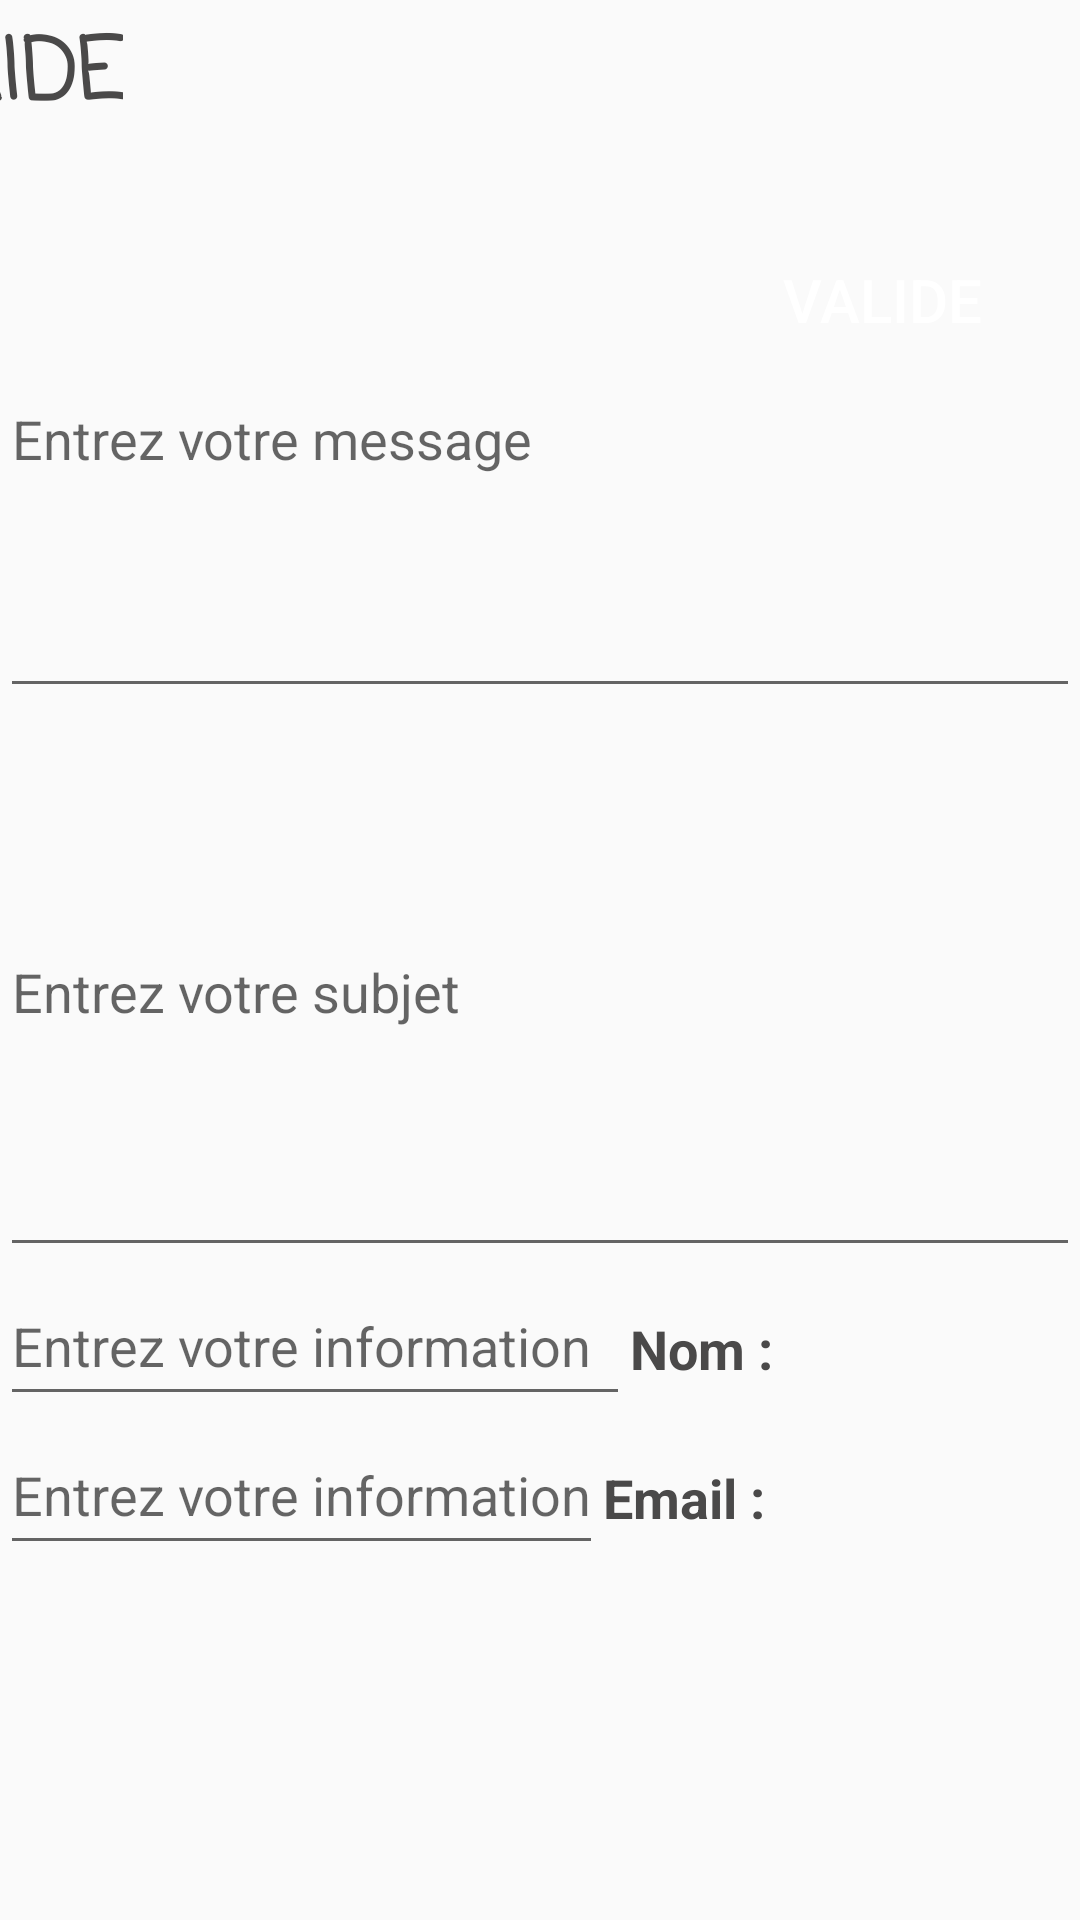

Produce the Android XML layout that renders to this screen, including the resource entries it uses.
<!-- AndroidManifest.xml: application theme Theme.MyApplicationVitrine -->
<!-- res/layout/activity_aide.xml -->
<?xml version="1.0" encoding="utf-8"?>
<android.support.constraint.ConstraintLayout xmlns:android="http://schemas.android.com/apk/res/android"
    xmlns:app="http://schemas.android.com/apk/res-auto"
    xmlns:tools="http://schemas.android.com/tools"
    android:layout_width="match_parent"
    android:layout_height="match_parent"
    tools:context=".Aide">

    <LinearLayout
        android:layout_width="match_parent"
        android:layout_height="wrap_content"
        android:layout_marginTop="76dp"
        android:orientation="vertical"
        app:layout_constraintEnd_toEndOf="parent"
        app:layout_constraintHorizontal_bias="0.0"
        app:layout_constraintStart_toStartOf="parent"
        app:layout_constraintTop_toTopOf="parent">

        <Button
            android:id="@+id/btnValide"
            style="@style/DigitBtnStyle"
            android:layout_marginStart="250dp"
            android:background="@drawable/rounded_corner"
            android:onClick="actValide"
            android:text="@string/valide" />

        <EditText
            android:id="@+id/eTxtMessage"
            android:layout_width="match_parent"
            android:layout_height="112dp"
            android:ems="10"
            android:gravity="start|top"
            android:hint="@string/text_hint_message"
            android:inputType="textMultiLine" />

        <LinearLayout
            android:layout_width="match_parent"
            android:layout_height="match_parent"
            android:orientation="horizontal">

            <EditText
                android:id="@+id/eTxtSubjet"
                android:layout_width="wrap_content"
                android:layout_height="match_parent"
                android:ems="20"
                android:hint="@string/text_hint_sub"
                android:inputType="textEmailSubject"
                android:minHeight="48dp"
                android:singleLine="false" />

            <TextView
                android:id="@+id/Subjet"
                style="@style/DigitTxtContactStyle"
                android:text="@string/subjet" />

        </LinearLayout>


        <LinearLayout
            android:layout_width="match_parent"
            android:layout_height="match_parent"
            android:orientation="horizontal">

            <EditText
                android:id="@+id/eTxtName"
                android:layout_width="wrap_content"
                android:layout_height="match_parent"
                android:ems="10"
                android:hint="@string/text_hint_info"
                android:inputType="textPersonName"
                android:minHeight="48dp" />

            <TextView
                android:id="@+id/Nom"
                style="@style/DigitTxtContactStyle"
                android:text="@string/nom" />

        </LinearLayout>

        <LinearLayout
            android:layout_width="match_parent"
            android:layout_height="match_parent"
            android:orientation="horizontal">

            <EditText
                android:id="@+id/eTxtEmail"
                android:layout_width="wrap_content"
                android:layout_height="match_parent"
                android:hint="@string/text_hint_info"
                android:inputType="textShortMessage|textEmailAddress"
                android:minHeight="48dp" />

            <TextView
                android:id="@+id/Email"
                style="@style/DigitTxtContactStyle"
                android:text="@string/email" />

        </LinearLayout>

        <TextView
            android:id="@+id/tvAideMenu"
            android:layout_width="match_parent"
            android:layout_height="wrap_content"
            android:textColor="@color/purple_700"
            android:textSize="20sp"
            tools:text="@tools:sample/lorem" />

        <android.support.constraint.ConstraintLayout
            android:layout_width="match_parent"
            android:layout_height="match_parent">

            <Button
                android:id="@+id/btnRetour"
                android:layout_width="69dp"
                android:layout_height="71dp"
                android:background="@drawable/icons8_home_64"
                android:onClick="appelHome"
                android:textColor="@color/white"
                android:textSize="24sp"
                app:layout_constraintBottom_toBottomOf="parent"
                app:layout_constraintEnd_toEndOf="parent"
                app:layout_constraintStart_toStartOf="parent"
                app:layout_constraintTop_toTopOf="parent"
                tools:ignore="SpeakableTextPresentCheck" />
        </android.support.constraint.ConstraintLayout>

    </LinearLayout>

    <TextView
        android:id="@+id/tvTitre"
        android:layout_width="wrap_content"
        android:layout_height="wrap_content"
        android:layout_marginEnd="347dp"
        android:layout_marginStart="10dp"
        android:layout_marginTop="4dp"
        android:fontFamily="casual"
        android:text="@string/aide"
        android:textAllCaps="true"
        android:textColor="@color/gris"
        android:textSize="28sp"
        android:textStyle="bold"
        app:layout_constraintEnd_toEndOf="parent"
        app:layout_constraintStart_toStartOf="parent"
        app:layout_constraintTop_toTopOf="parent" />

</android.support.constraint.ConstraintLayout>
<!-- resources referenced by this layout -->
<resources>
  <color name="gris">#FF4A4949</color>
  <color name="purple_700">#FF3700B3</color>
  <color name="white">#FFFFFFFF</color>
  <string name="aide">Aide</string>
  <string name="email">Email : </string>
  <string name="nom">Nom :   </string>
  <string name="subjet">Subjet :</string>
  <string name="text_hint_info">Entrez votre information</string>
  <string name="text_hint_message">Entrez votre message</string>
  <string name="text_hint_sub">Entrez votre subjet</string>
  <string name="valide">Valide</string>
  <style name="DigitBtnStyle">
          <item name="android:layout_width">wrap_content</item>
          <item name="android:layout_height">wrap_content</item>
          <item name="android:backgroundTint">@color/gris</item>
          <item name="android:textSize">20sp</item>
          <item name="android:textColor">@color/white</item>
          <item name="android:background">@drawable/rounded_corner</item>
      </style>
  <style name="DigitTxtContactStyle">
          <item name="android:layout_width">wrap_content</item>
          <item name="android:layout_height">match_parent</item>
          <item name="android:textColor">@color/gris</item>
          <item name="android:textSize">18dp</item>
          <item name="android:paddingTop">15dp</item>
          <item name="android:textStyle">bold</item>
  
      </style>
  <style name="Theme.MyApplicationVitrine" parent="Theme.AppCompat.Light.DarkActionBar">
          
          <item name="colorPrimary">@color/purple_500</item>
          <item name="colorPrimaryDark">@color/purple_700</item>
          <item name="colorAccent">@color/teal_200</item>
          
      </style>
  <color name="purple_500">#FF6200EE</color>
  <color name="teal_200">#FF03DAC5</color>
</resources>
